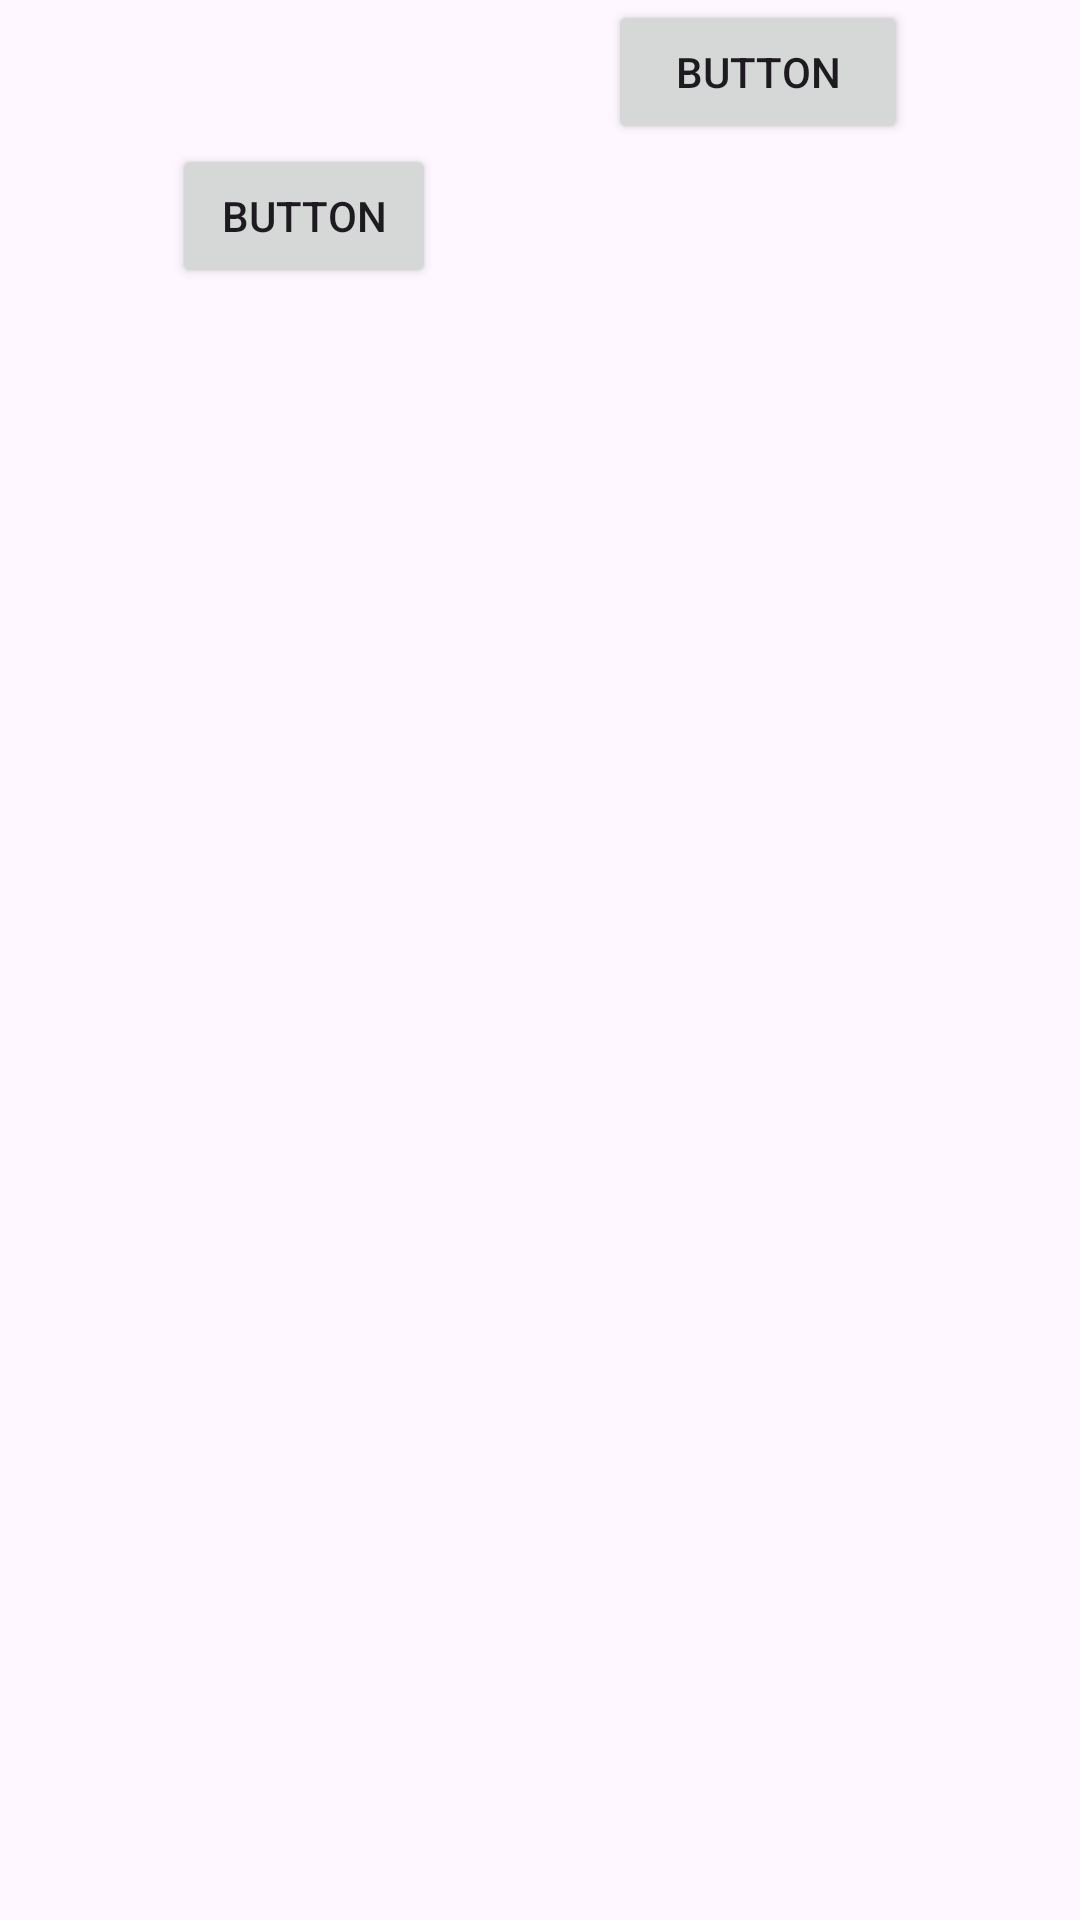

Produce the Android XML layout that renders to this screen, including the resource entries it uses.
<!-- AndroidManifest.xml: application theme Theme.BANANA -->
<!-- res/layout/constraint_layout.xml -->
<?xml version="1.0" encoding="utf-8"?>
<androidx.constraintlayout.widget.ConstraintLayout xmlns:android="http://schemas.android.com/apk/res/android"
    xmlns:app="http://schemas.android.com/apk/res-auto"
    xmlns:tools="http://schemas.android.com/tools"
    android:layout_width="match_parent"
    android:layout_height="match_parent">

    <Button
        android:id="@+id/button4"
        android:layout_width="100dp"
        android:layout_height="wrap_content"
        android:text="Button"
        app:layout_constraintEnd_toEndOf="parent"
        app:layout_constraintHorizontal_bias="0.5"
        app:layout_constraintStart_toEndOf="@+id/button5"
        tools:layout_editor_absoluteY="240dp" />

    <Button
        android:id="@+id/button5"
        android:layout_width="wrap_content"
        android:layout_height="wrap_content"
        android:text="Button"
        app:layout_constraintEnd_toStartOf="@+id/button4"
        app:layout_constraintHorizontal_bias="0.5"
        app:layout_constraintStart_toStartOf="parent"
        app:layout_constraintTop_toBottomOf="@+id/button4" />

    <androidx.constraintlayout.widget.Guideline
        android:id="@+id/guideline4"
        android:layout_width="wrap_content"
        android:layout_height="wrap_content"
        android:orientation="horizontal"
        app:layout_constraintGuide_begin="563dp" />

</androidx.constraintlayout.widget.ConstraintLayout>
<!-- resources referenced by this layout -->
<resources>
  <style name="Theme.BANANA" parent="Base.Theme.BANANA" />
  <style name="Base.Theme.BANANA" parent="Theme.Material3.DayNight.NoActionBar">
          
          
      </style>
</resources>
